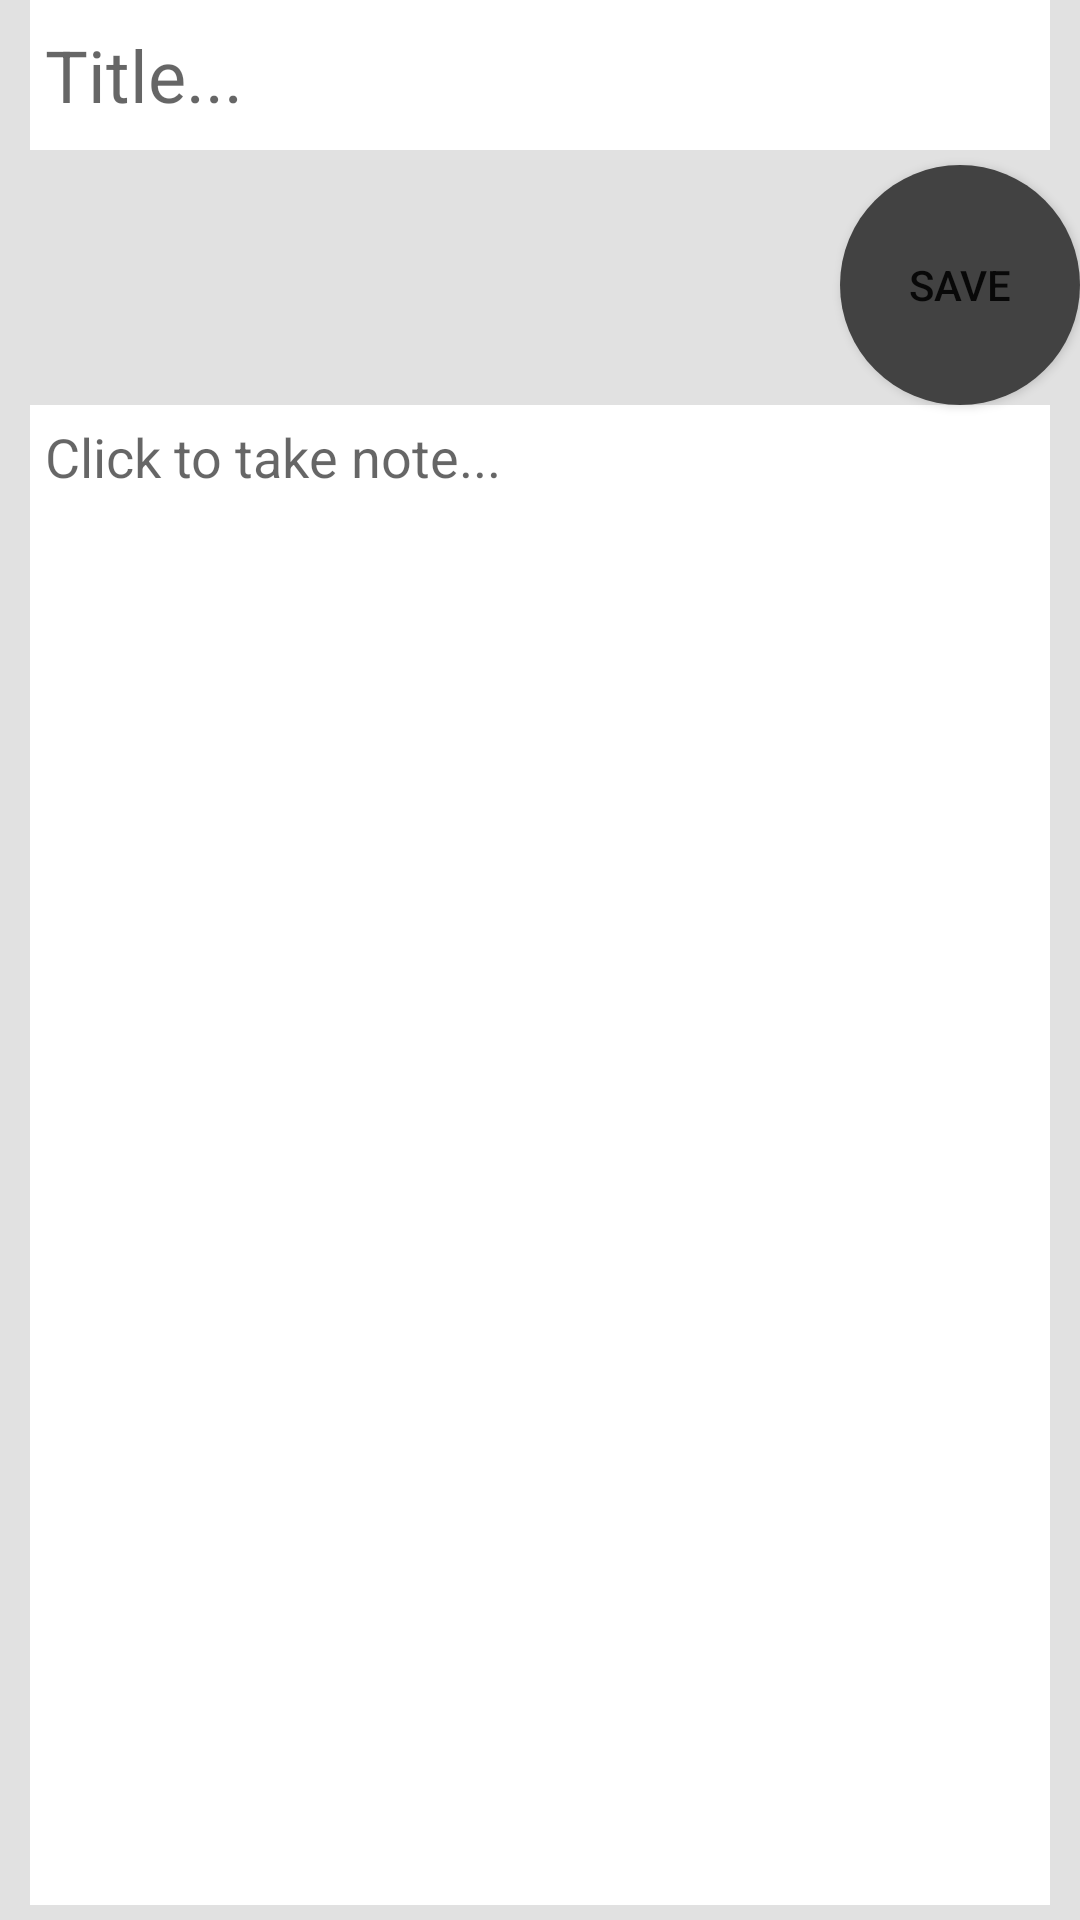

Here is an Android app screen rendered from its layout file. Give the layout XML and the strings, colors and styles it references.
<!-- AndroidManifest.xml: application theme Theme.QuestBook -->
<!-- res/layout/activity_notes.xml -->
<?xml version="1.0" encoding="utf-8"?>
<LinearLayout xmlns:android="http://schemas.android.com/apk/res/android"
    xmlns:app="http://schemas.android.com/apk/res-auto"
    xmlns:tools="http://schemas.android.com/tools"
    android:layout_width="match_parent"
    android:layout_height="match_parent"
    tools:context=".activity.NotesActivity"
    android:orientation="vertical"
    android:background="#DDDD">
    <EditText
        android:textSize="24sp"
        android:id="@+id/titleNote"
        android:layout_width="match_parent"
        android:layout_height="50dp"
        android:layout_marginStart="10dp"
        android:layout_marginEnd="10dp"
        android:layout_marginBottom="5dp"
        android:hint="@string/title"
        android:background="#FFFF"
        android:inputType="textLongMessage"
        android:padding="5dp"
        />

    <Button
        android:id="@+id/saveBT"
        android:layout_width="80dp"
        android:layout_height="80dp"
        android:layout_gravity="right"
        android:background="@drawable/button_add_custom"
        android:text="@string/save"
        android:onClick="saveNote"/>
    <EditText
        android:id="@+id/messageNote"
        android:layout_width="match_parent"
        android:layout_height="match_parent"
        android:layout_marginStart="10dp"
        android:layout_marginEnd="10dp"
        android:layout_marginBottom="5dp"
        android:layout_weight="10"
        android:background="#FFFF"
        android:gravity="top"
        android:hint="@string/clickNote"
        android:inputType="textMultiLine"
        android:textSize="18sp"
        android:padding="5dp"/>


</LinearLayout>
<!-- resources referenced by this layout -->
<resources>
  <!-- drawable button_add_custom (drawable) -->
  <?xml version="1.0" encoding="utf-8"?>
  <shape xmlns:android="http://schemas.android.com/apk/res/android" android:shape="rectangle">
  
      <solid android:color="@color/cardview_dark_background"/>
      <corners android:radius="999dp"/>
  
  </shape>
  <string name="clickNote">Click to take note...</string>
  <string name="save">SAVE</string>
  <string name="title">Title...</string>
  <style name="Theme.QuestBook" parent="Theme.MaterialComponents.DayNight.NoActionBar">
          
          <item name="colorPrimary">@color/purple_500</item>
          <item name="colorPrimaryVariant">@color/purple_700</item>
          <item name="colorOnPrimary">@color/white</item>
          
          <item name="colorSecondary">@color/teal_200</item>
          <item name="colorSecondaryVariant">@color/teal_700</item>
          <item name="colorOnSecondary">@color/black</item>
          
          <item name="android:statusBarColor" tools:targetApi="l">?attr/colorPrimaryVariant</item>
          
      </style>
  <!-- not gathered from this repository: default colours our renderer supplied (Android Studio template values) -->
  <color name="purple_500">#FF6200EE</color>
  <color name="purple_700">#FF3700B3</color>
  <color name="teal_200">#FF03DAC5</color>
  <color name="teal_700">#FF018786</color>
  <color name="black">#FF000000</color>
  <color name="white">#FFFFFFFF</color>
</resources>
